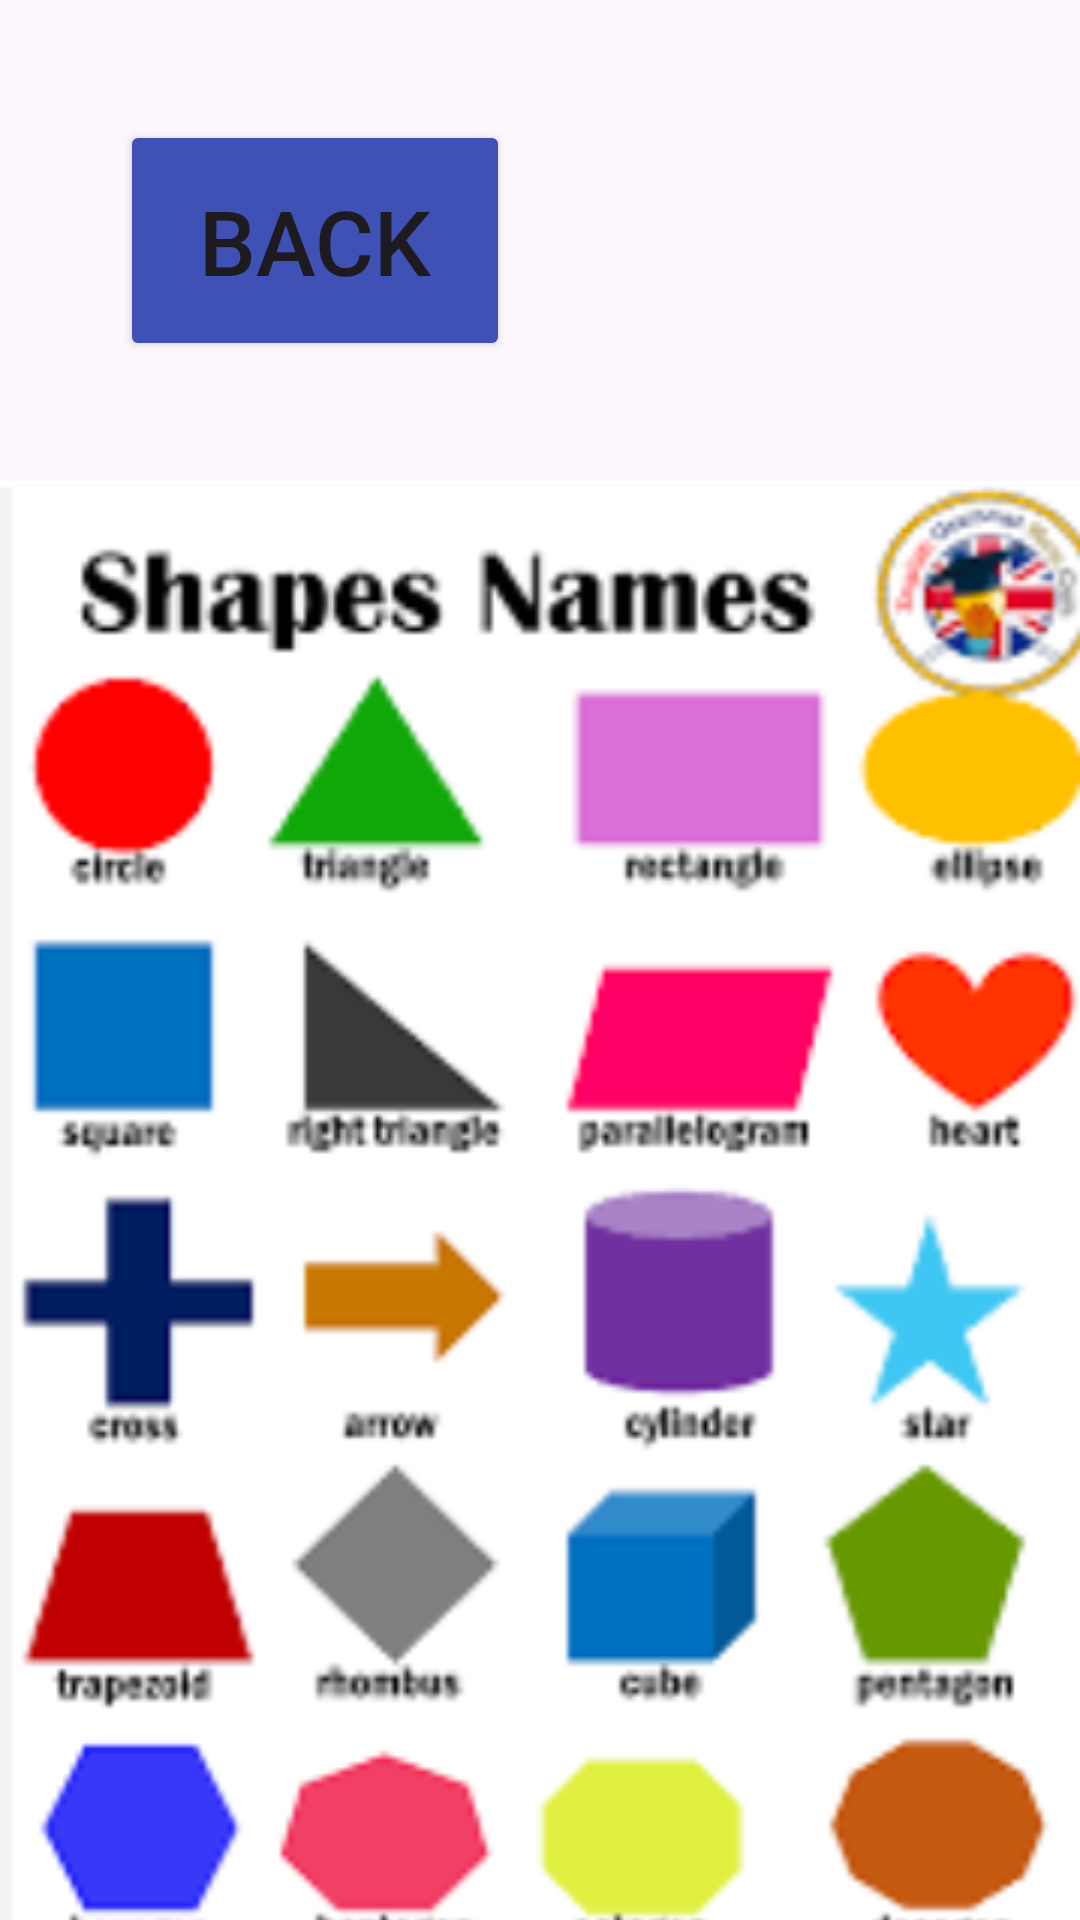

Layout XML and referenced resources for this Android screen:
<!-- AndroidManifest.xml: application theme Theme.PHONE -->
<!-- res/layout/activity_shape_name.xml -->
<?xml version="1.0" encoding="utf-8"?>
<androidx.constraintlayout.widget.ConstraintLayout xmlns:android="http://schemas.android.com/apk/res/android"
    xmlns:app="http://schemas.android.com/apk/res-auto"
    xmlns:tools="http://schemas.android.com/tools"
    android:layout_width="match_parent"
    android:layout_height="match_parent"
    tools:context=".shape_name">

    <LinearLayout
        android:layout_width="match_parent"
        android:layout_height="match_parent"
        android:orientation="vertical">
        <Button
            android:id="@+id/btshape"
            android:layout_width="130dp"
            android:layout_height="wrap_content"
            android:text="BACK"
            android:padding="20dp"
            android:textSize="30dp"
            android:layout_margin="40dp"
            android:backgroundTint="#3F51B5"

            />


        <ImageView
            android:layout_width="match_parent"
            android:layout_height="500dp"
            android:layout_gravity="center"
            android:background="@drawable/shape"/>

    </LinearLayout>

</androidx.constraintlayout.widget.ConstraintLayout>
<!-- resources referenced by this layout -->
<resources>
  <!-- drawable shape: png bitmap (drawable, 80087 bytes) -->
  <style name="Theme.PHONE" parent="Base.Theme.PHONE" />
  <style name="Base.Theme.PHONE" parent="Theme.Material3.DayNight.NoActionBar">
          
          
      </style>
</resources>
